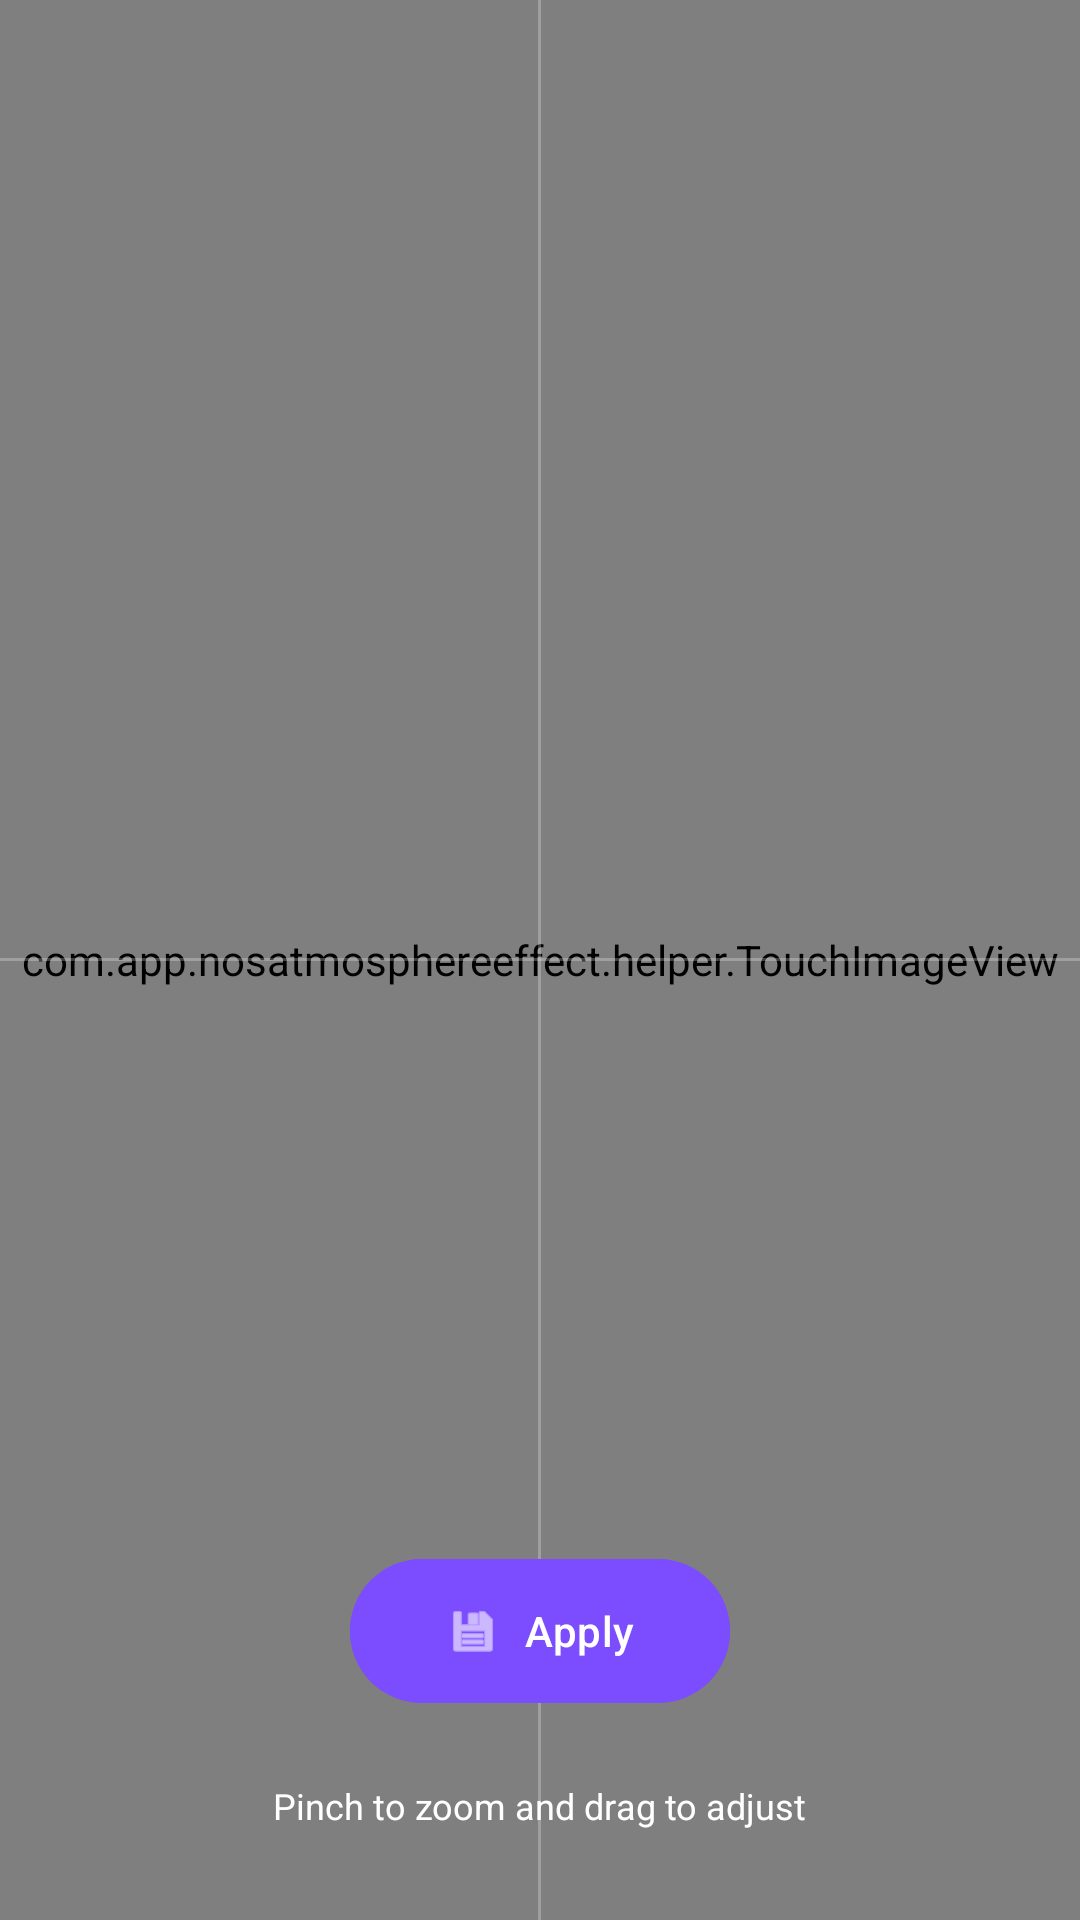

This screen was rendered from an Android layout file. Write that file and the resources it references.
<!-- AndroidManifest.xml: application theme Theme.NOSAtmosphereEffect -->
<!-- res/layout/activity_crop_blur_to_sharp.xml -->
<?xml version="1.0" encoding="utf-8"?>
<FrameLayout xmlns:android="http://schemas.android.com/apk/res/android"
    xmlns:app="http://schemas.android.com/apk/res-auto"
    android:layout_width="match_parent"
    android:layout_height="match_parent"
    android:background="?attr/colorSurface">

    <com.app.nosatmosphereeffect.helper.TouchImageView
        android:id="@+id/cropImageView"
        android:layout_width="match_parent"
        android:layout_height="match_parent" />

    <View
        android:layout_width="1dp"
        android:layout_height="match_parent"
        android:layout_gravity="center_horizontal"
        android:background="#40FFFFFF"/>
    <View
        android:layout_width="match_parent"
        android:layout_height="1dp"
        android:layout_gravity="center_vertical"
        android:background="#40FFFFFF"/>

    <View
        android:layout_width="match_parent"
        android:layout_height="100dp"
        android:layout_gravity="top"
        android:background="@drawable/gradient_shadow_top" />

    <LinearLayout
        android:id="@+id/controlsContainerBlur"
        android:layout_width="match_parent"
        android:layout_height="wrap_content"
        android:layout_gravity="bottom"
        android:orientation="vertical"
        android:padding="24dp"
        android:gravity="center">

        <com.google.android.material.button.MaterialButton
            android:id="@+id/btnSaveCrop"
            style="@style/Widget.Material3.Button"
            android:layout_width="wrap_content"
            android:layout_height="56dp"
            android:text="@string/action_apply"
            app:icon="@android:drawable/ic_menu_save"
            android:backgroundTint="@color/brand_primary"
            android:textColor="@color/brand_on_primary"
            app:cornerRadius="28dp"
            android:paddingStart="32dp"
            android:paddingEnd="32dp"
            android:elevation="6dp"/>

        <TextView
            android:layout_width="wrap_content"
            android:layout_height="wrap_content"
            android:text="@string/image_alignment_instructions"
            android:textColor="?attr/colorOnSurface"
            android:textSize="12sp"
            android:layout_marginTop="16dp"
            android:background="@drawable/text_bg_scrim_rounded"
            android:paddingHorizontal="12dp"
            android:paddingVertical="6dp"/>
    </LinearLayout>

</FrameLayout>
<!-- resources referenced by this layout -->
<resources>
  <color name="brand_on_primary">#FFFFFF</color>
  <color name="brand_primary">#7C4DFF</color>
  <string name="action_apply">Apply</string>
  <string name="image_alignment_instructions">Pinch to zoom and drag to adjust</string>
  <style name="Theme.NOSAtmosphereEffect" parent="Theme.Material3.DayNight.NoActionBar">
          <item name="android:colorBackground">@color/black</item>
          <item name="colorSurface">@color/black</item>
          <item name="colorSurfaceContainer">@color/black</item>
          <item name="colorSurfaceContainerHigh">@color/black</item>
  
          <item name="colorOnSurface">@color/white</item>
          <item name="colorOnSurfaceVariant">@color/white_alpha_70</item>
  
          <item name="android:alertDialogTheme">@style/Theme.NOSAtmosphereEffect.Dialog</item>
          <item name="materialAlertDialogTheme">@style/Theme.NOSAtmosphereEffect.Dialog</item>
      </style>
  <color name="black">#000000</color>
  <color name="white">#FFFFFF</color>
  <color name="white_alpha_70">#B3FFFFFF</color>
  <style name="Theme.NOSAtmosphereEffect.Dialog" parent="ThemeOverlay.Material3.MaterialAlertDialog">
          <item name="android:background">@color/black</item>
          <item name="colorSurface">@color/black</item>
          <item name="colorSurfaceContainerHigh">@color/black</item>
  
          <item name="colorOnSurface">@color/white</item>
          <item name="android:textColorPrimary">@color/white</item>
          <item name="android:textColorSecondary">@color/white_alpha_70</item>
  
          <item name="shapeAppearanceMediumComponent">@style/Shape.Expressive.Dialog</item>
          <item name="shapeAppearanceSmallComponent">@style/Shape.Expressive.Button</item>
  
          <item name="buttonBarPositiveButtonStyle">@style/DialogButton.Apply</item>
          <item name="buttonBarNegativeButtonStyle">@style/DialogButton.Cancel</item>
      </style>
  <style name="Shape.Expressive.Dialog" parent="ShapeAppearance.Material3.MediumComponent">
          <item name="cornerFamily">rounded</item>
          <item name="cornerSize">28dp</item>
      </style>
  <style name="Shape.Expressive.Button" parent="ShapeAppearance.Material3.SmallComponent">
          <item name="cornerFamily">rounded</item>
          <item name="cornerSize">20dp</item>
      </style>
  <style name="DialogButton.Apply" parent="Widget.Material3.Button.TextButton">
          <item name="android:textColor">?attr/colorPrimary</item>
          <item name="android:textStyle">bold</item>
      </style>
  <style name="DialogButton.Cancel" parent="Widget.Material3.Button.TextButton">
          <item name="android:textColor">?attr/colorOnSurfaceVariant</item>
      </style>
</resources>
